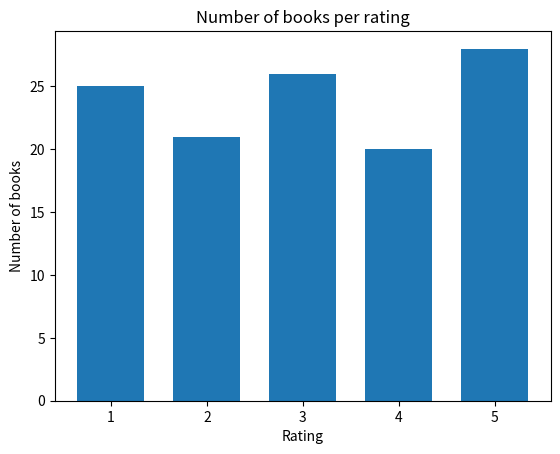

Write the Python code that produced this figure.
import matplotlib.pyplot as plt
#to find the y values I used SQL to count the number of books per rating
x=[1, 2, 3, 4, 5]
y=[25, 21, 26, 20, 28]

plt.bar(x, y, width=0.7, bottom=None, align='center')
plt.xlabel('Rating')
plt.ylabel('Number of books')
plt.title('Number of books per rating')
plt.show()
